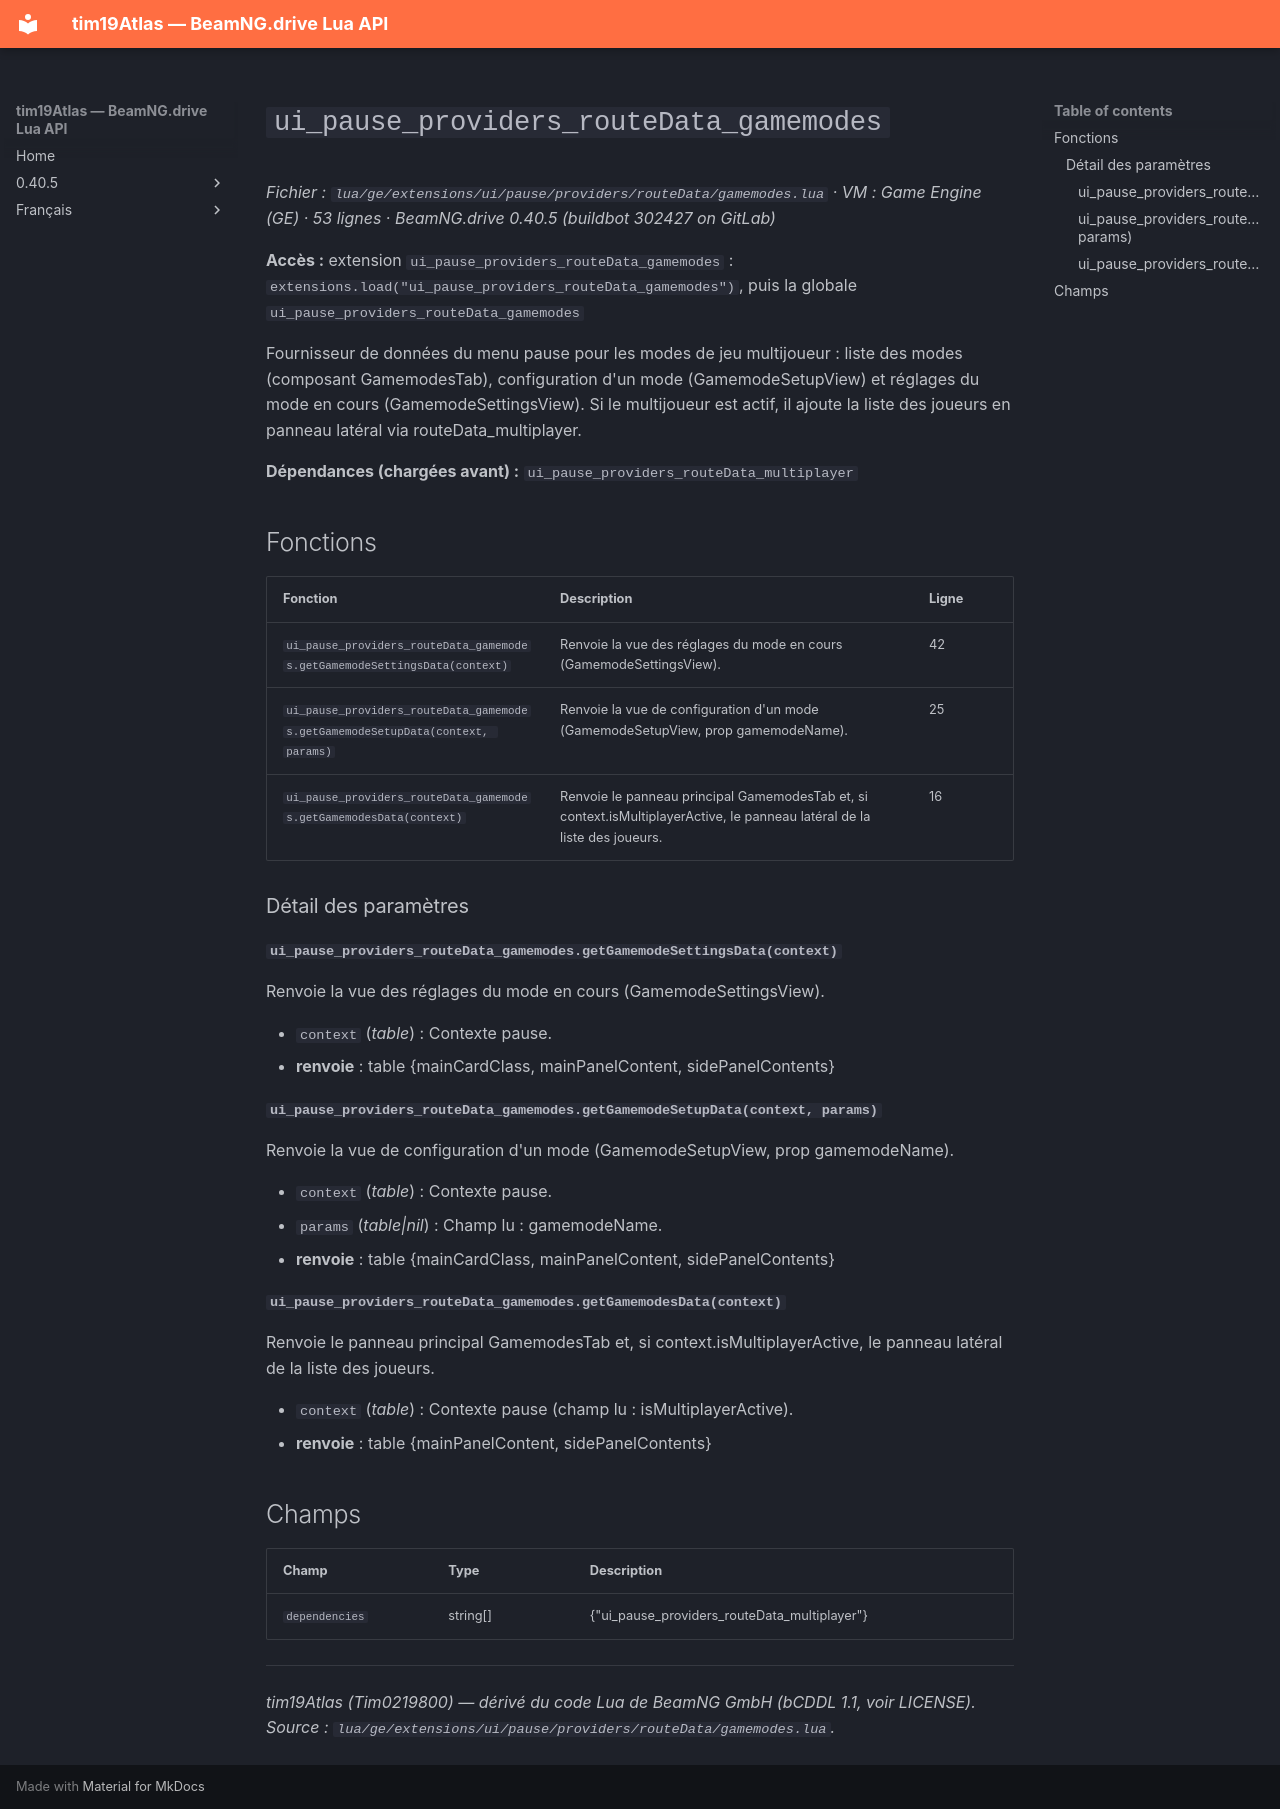

repository: Tim0219800/beamng-lua-atlas · page: fr/0.40.5/ge/extensions/ui/pause/providers/routeData/gamemodes.html · generator: mkdocs

# `ui_pause_providers_routeData_gamemodes`

*Fichier : `lua/ge/extensions/ui/pause/providers/routeData/gamemodes.lua` · VM : Game Engine (GE) · 53 lignes · BeamNG.drive 0.40.5 (buildbot 302427 on GitLab)*

**Accès :** extension `ui_pause_providers_routeData_gamemodes` : `extensions.load("ui_pause_providers_routeData_gamemodes")`, puis la globale `ui_pause_providers_routeData_gamemodes`

Fournisseur de données du menu pause pour les modes de jeu multijoueur : liste des modes (composant GamemodesTab), configuration d'un mode (GamemodeSetupView) et réglages du mode en cours (GamemodeSettingsView). Si le multijoueur est actif, il ajoute la liste des joueurs en panneau latéral via routeData_multiplayer.

**Dépendances (chargées avant) :** `ui_pause_providers_routeData_multiplayer`

## Fonctions

| Fonction | Description | Ligne |
|---|---|---|
| `ui_pause_providers_routeData_gamemodes.getGamemodeSettingsData(context)` | Renvoie la vue des réglages du mode en cours (GamemodeSettingsView). | 42 |
| `ui_pause_providers_routeData_gamemodes.getGamemodeSetupData(context, params)` | Renvoie la vue de configuration d'un mode (GamemodeSetupView, prop gamemodeName). | 25 |
| `ui_pause_providers_routeData_gamemodes.getGamemodesData(context)` | Renvoie le panneau principal GamemodesTab et, si context.isMultiplayerActive, le panneau latéral de la liste des joueurs. | 16 |

### Détail des paramètres

#### `ui_pause_providers_routeData_gamemodes.getGamemodeSettingsData(context)`

Renvoie la vue des réglages du mode en cours (GamemodeSettingsView).

- `context` (*table*) : Contexte pause.
- **renvoie** : table {mainCardClass, mainPanelContent, sidePanelContents}

#### `ui_pause_providers_routeData_gamemodes.getGamemodeSetupData(context, params)`

Renvoie la vue de configuration d'un mode (GamemodeSetupView, prop gamemodeName).

- `context` (*table*) : Contexte pause.
- `params` (*table|nil*) : Champ lu : gamemodeName.
- **renvoie** : table {mainCardClass, mainPanelContent, sidePanelContents}

#### `ui_pause_providers_routeData_gamemodes.getGamemodesData(context)`

Renvoie le panneau principal GamemodesTab et, si context.isMultiplayerActive, le panneau latéral de la liste des joueurs.

- `context` (*table*) : Contexte pause (champ lu : isMultiplayerActive).
- **renvoie** : table {mainPanelContent, sidePanelContents}

## Champs

| Champ | Type | Description |
|---|---|---|
| `dependencies` | string[] | {"ui_pause_providers_routeData_multiplayer"} |

---
*tim19Atlas (Tim0219800) — dérivé du code Lua de BeamNG GmbH (bCDDL 1.1, voir LICENSE). Source : `lua/ge/extensions/ui/pause/providers/routeData/gamemodes.lua`.*
